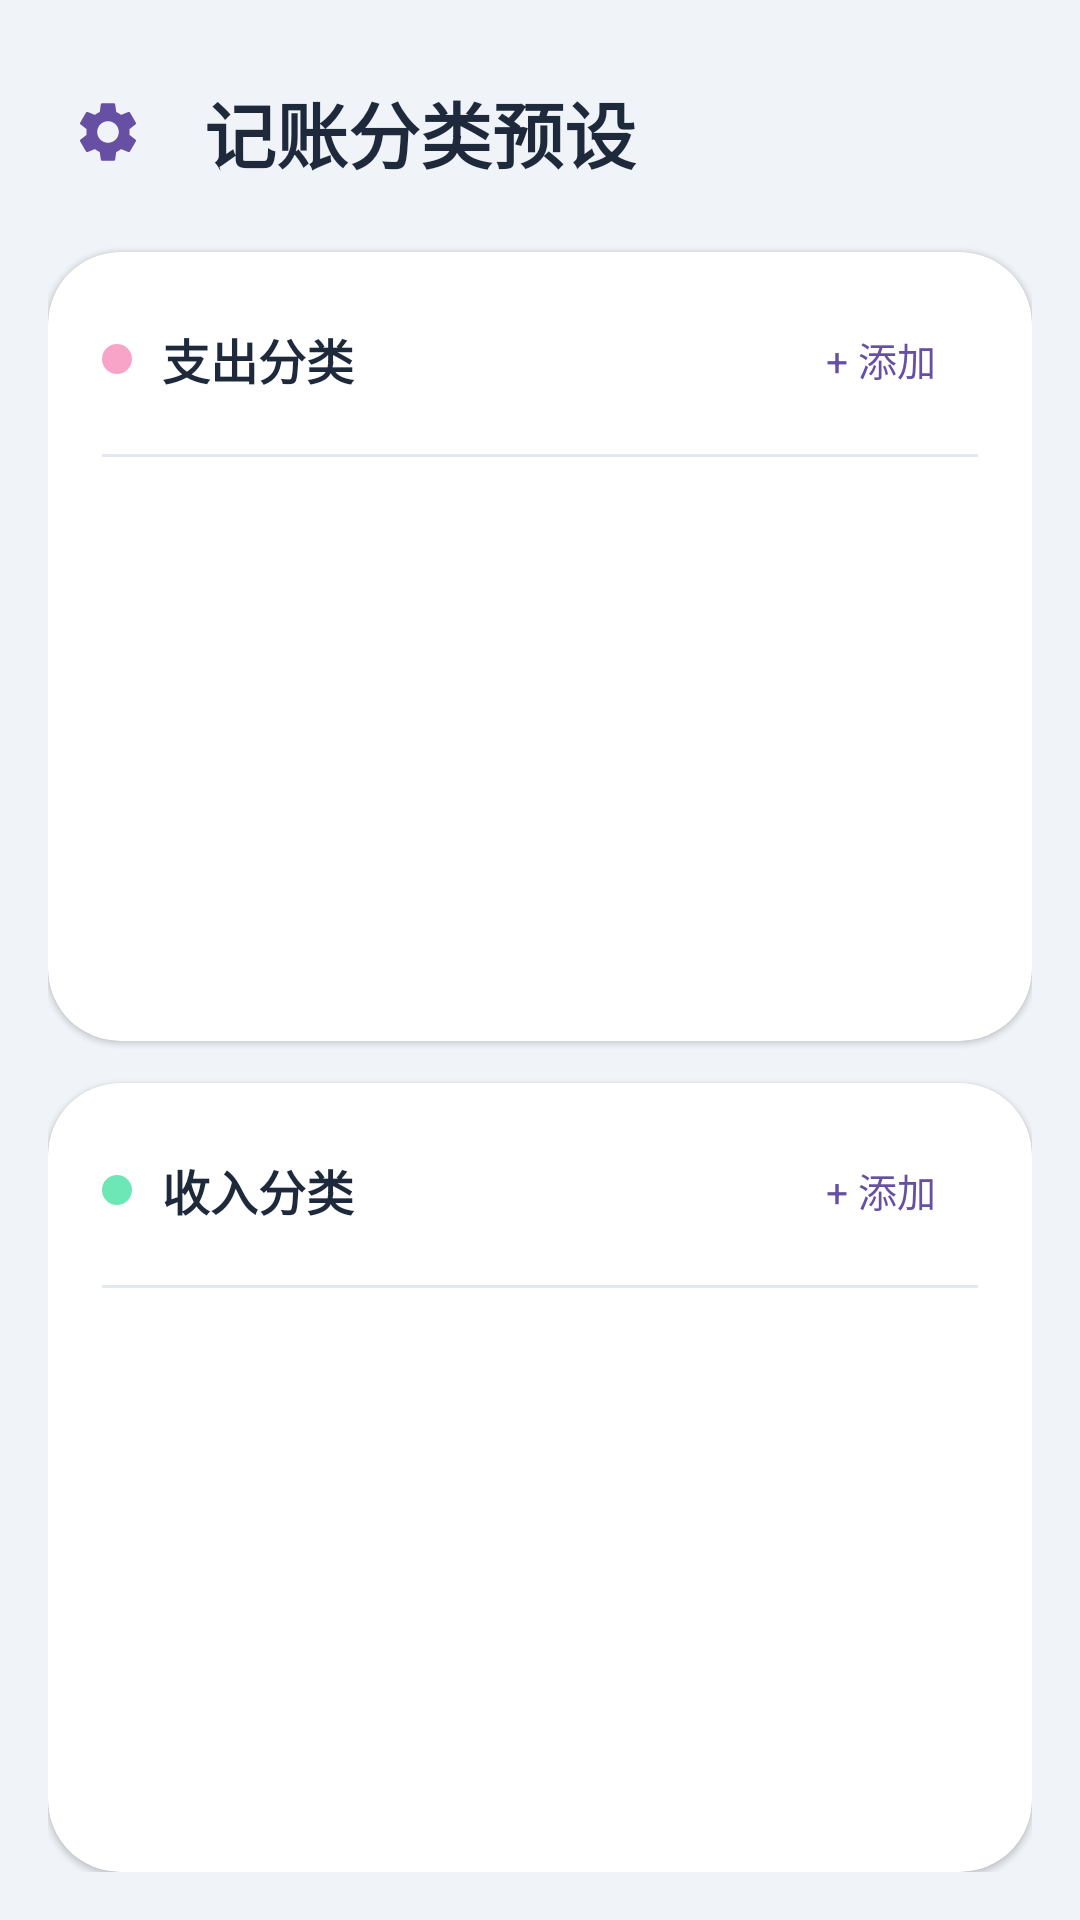

Layout XML and referenced resources for this Android screen:
<!-- AndroidManifest.xml: activity theme Theme.AutoBookkeep -->
<!-- res/layout/activity_category_settings.xml -->
<?xml version="1.0" encoding="utf-8"?>
<LinearLayout xmlns:android="http://schemas.android.com/apk/res/android"
    xmlns:app="http://schemas.android.com/apk/res-auto"
    android:layout_width="match_parent"
    android:layout_height="match_parent"
    android:orientation="vertical"
    android:background="@color/bg"
    android:padding="16dp">

    
    <LinearLayout
        android:layout_width="match_parent"
        android:layout_height="wrap_content"
        android:gravity="center_vertical"
        android:paddingBottom="20dp"
        android:paddingTop="8dp">

        <FrameLayout
            android:layout_width="40dp"
            android:layout_height="40dp"
            android:layout_marginEnd="12dp">

            <View
                android:layout_width="40dp"
                android:layout_height="40dp"
                android:background="@drawable/bg_icon" />

            <ImageView
                android:layout_width="40dp"
                android:layout_height="40dp"
                android:src="@drawable/ic_settings"
                android:tint="?attr/colorPrimary"
                android:padding="8dp" />
        </FrameLayout>

        <TextView
            android:layout_width="wrap_content"
            android:layout_height="wrap_content"
            android:text="&#x8BB0;&#x8D26;&#x5206;&#x7C7B;&#x9884;&#x8BBE;"
            android:textSize="24sp"
            android:textStyle="bold"
            android:textColor="@color/ink" />
    </LinearLayout>

    
    <androidx.cardview.widget.CardView
        android:layout_width="match_parent"
        android:layout_height="0dp"
        android:layout_weight="1"
        app:cardCornerRadius="24dp"
        app:cardElevation="1dp"
        app:cardBackgroundColor="@color/surface"
        android:layout_marginBottom="14dp">

        <LinearLayout
            android:layout_width="match_parent"
            android:layout_height="match_parent"
            android:orientation="vertical"
            android:padding="18dp">

            <LinearLayout
                android:layout_width="match_parent"
                android:layout_height="wrap_content"
                android:gravity="center_vertical"
                android:paddingBottom="14dp">

                <View
                    android:layout_width="10dp"
                    android:layout_height="10dp"
                    android:background="@drawable/bg_color_dot_sakura"
                    android:layout_marginEnd="10dp" />

                <TextView
                    android:layout_width="0dp"
                    android:layout_height="wrap_content"
                    android:layout_weight="1"
                    android:text="&#x652F;&#x51FA;&#x5206;&#x7C7B;"
                    android:textSize="16sp"
                    android:textStyle="bold"
                    android:textColor="@color/ink" />

                <TextView
                    android:id="@+id/btn_add_expense"
                    android:layout_width="wrap_content"
                    android:layout_height="wrap_content"
                    android:text="+ &#x6DFB;&#x52A0;"
                    android:textSize="13sp"
                    android:textColor="?attr/colorPrimary"
                    android:clickable="true"
                    android:focusable="true"
                    android:paddingHorizontal="14dp"
                    android:paddingVertical="8dp"
                    android:background="@drawable/bg_tab_unselected"
                    android:foreground="?attr/selectableItemBackgroundBorderless" />
            </LinearLayout>

            <View
                android:layout_width="match_parent"
                android:layout_height="1dp"
                android:background="@color/rule" />

            <androidx.recyclerview.widget.RecyclerView
                android:id="@+id/rv_expense"
                android:layout_width="match_parent"
                android:layout_height="0dp"
                android:layout_weight="1"
                android:paddingVertical="6dp"
                android:clipToPadding="false" />
        </LinearLayout>
    </androidx.cardview.widget.CardView>

    
    <androidx.cardview.widget.CardView
        android:layout_width="match_parent"
        android:layout_height="0dp"
        android:layout_weight="1"
        app:cardCornerRadius="24dp"
        app:cardElevation="1dp"
        app:cardBackgroundColor="@color/surface">

        <LinearLayout
            android:layout_width="match_parent"
            android:layout_height="match_parent"
            android:orientation="vertical"
            android:padding="18dp">

            <LinearLayout
                android:layout_width="match_parent"
                android:layout_height="wrap_content"
                android:gravity="center_vertical"
                android:paddingBottom="14dp">

                <View
                    android:layout_width="10dp"
                    android:layout_height="10dp"
                    android:background="@drawable/bg_color_dot_ocean_accent"
                    android:layout_marginEnd="10dp" />

                <TextView
                    android:layout_width="0dp"
                    android:layout_height="wrap_content"
                    android:layout_weight="1"
                    android:text="&#x6536;&#x5165;&#x5206;&#x7C7B;"
                    android:textSize="16sp"
                    android:textStyle="bold"
                    android:textColor="@color/ink" />

                <TextView
                    android:id="@+id/btn_add_income"
                    android:layout_width="wrap_content"
                    android:layout_height="wrap_content"
                    android:text="+ &#x6DFB;&#x52A0;"
                    android:textSize="13sp"
                    android:textColor="?attr/colorPrimary"
                    android:clickable="true"
                    android:focusable="true"
                    android:paddingHorizontal="14dp"
                    android:paddingVertical="8dp"
                    android:background="@drawable/bg_tab_unselected"
                    android:foreground="?attr/selectableItemBackgroundBorderless" />
            </LinearLayout>

            <View
                android:layout_width="match_parent"
                android:layout_height="1dp"
                android:background="@color/rule" />

            <androidx.recyclerview.widget.RecyclerView
                android:id="@+id/rv_income"
                android:layout_width="match_parent"
                android:layout_height="0dp"
                android:layout_weight="1"
                android:paddingVertical="6dp"
                android:clipToPadding="false" />
        </LinearLayout>
    </androidx.cardview.widget.CardView>

</LinearLayout>
<!-- resources referenced by this layout -->
<resources>
  <color name="bg">#f0f4f8</color>
  <color name="ink">#1e293b</color>
  <color name="rule">#e2e8f0</color>
  <color name="surface">#ffffff</color>
  <!-- drawable bg_color_dot_ocean_accent (drawable) -->
  <?xml version="1.0" encoding="utf-8"?>
  <shape xmlns:android="http://schemas.android.com/apk/res/android"
      android:shape="oval">
      <solid android:color="@color/scheme_ocean_accent" />
  </shape>
  <!-- drawable bg_color_dot_sakura (drawable) -->
  <?xml version="1.0" encoding="utf-8"?>
  <shape xmlns:android="http://schemas.android.com/apk/res/android"
      android:shape="oval">
      <solid android:color="@color/anime_sakura" />
  </shape>
  <!-- drawable ic_settings (drawable) -->
  <vector xmlns:android="http://schemas.android.com/apk/res/android"
      android:width="24dp"
      android:height="24dp"
      android:viewportWidth="24"
      android:viewportHeight="24">
      <path
          android:fillColor="@color/muted"
          android:pathData="M19.14,12.94c0.04,-0.3 0.06,-0.61 0.06,-0.94c0,-0.32 -0.02,-0.64 -0.07,-0.94l2.03,-1.58c0.18,-0.14 0.23,-0.41 0.12,-0.61l-1.92,-3.32c-0.12,-0.22 -0.37,-0.29 -0.59,-0.22l-2.39,0.96c-0.5,-0.38 -1.03,-0.7 -1.62,-0.94L14.4,2.81c-0.04,-0.24 -0.24,-0.41 -0.48,-0.41h-3.84c-0.24,0 -0.43,0.17 -0.47,0.41L9.25,5.35C8.66,5.59 8.12,5.92 7.63,6.29L5.24,5.33c-0.22,-0.08 -0.47,0 -0.59,0.22L2.74,8.87C2.62,9.08 2.66,9.34 2.86,9.48l2.03,1.58C4.84,11.36 4.8,11.69 4.8,12s0.02,0.64 0.07,0.94l-2.03,1.58c-0.18,0.14 -0.23,0.41 -0.12,0.61l1.92,3.32c0.12,0.22 0.37,0.29 0.59,0.22l2.39,-0.96c0.5,0.38 1.03,0.7 1.62,0.94l0.36,2.54c0.05,0.24 0.24,0.41 0.48,0.41h3.84c0.24,0 0.44,-0.17 0.47,-0.41l0.36,-2.54c0.59,-0.24 1.13,-0.56 1.62,-0.94l2.39,0.96c0.22,0.08 0.47,0 0.59,-0.22l1.92,-3.32c0.12,-0.22 0.07,-0.47 -0.12,-0.61L19.14,12.94zM12,15.6c-1.98,0 -3.6,-1.62 -3.6,-3.6s1.62,-3.6 3.6,-3.6s3.6,1.62 3.6,3.6S13.98,15.6 12,15.6z"/>
  </vector>
  <style name="Theme.AutoBookkeep" parent="Base.Theme.AutoBookkeep" />
  <color name="scheme_ocean_accent">#6EE7B7</color>
  <color name="anime_sakura">#F8A4C8</color>
  <color name="muted">#64748b</color>
  <style name="Base.Theme.AutoBookkeep" parent="Theme.Material3.DayNight.NoActionBar">
      </style>
</resources>
